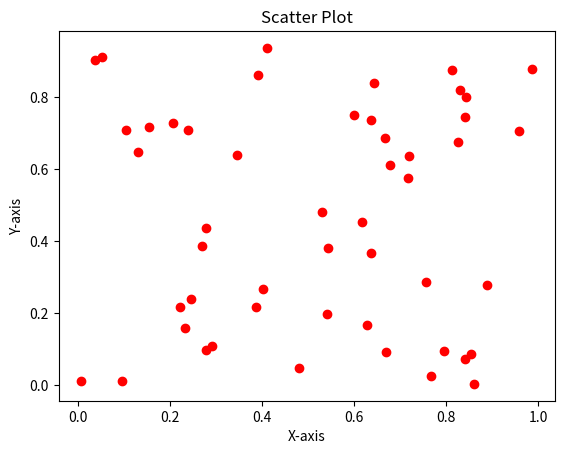

Python code for this plot:
# Understanding the correlation between two variables.
#Scatterp plot
import matplotlib.pyplot as plt
import numpy as np
import seaborn as sns
import pandas as pd
from mpl_toolkits.mplot3d import Axes3D  

x = np.random.rand(50)
y = np.random.rand(50)

plt.scatter(x, y, color='red', marker='o')
plt.xlabel("X-axis")
plt.ylabel("Y-axis")
plt.title("Scatter Plot")
plt.show()
